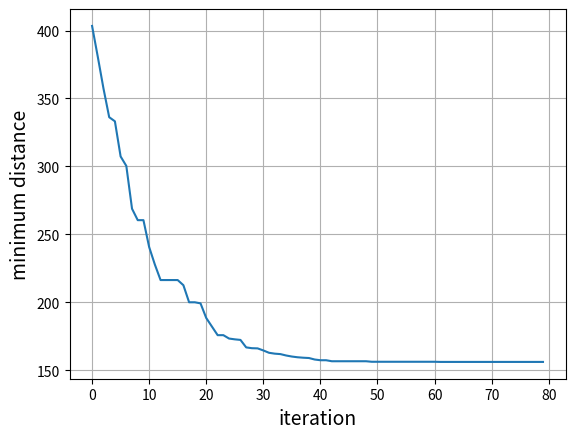

Generate this figure with matplotlib:
# 利用遗传算法求解TSP问题
import matplotlib.pyplot as plt
import random
import math
import numpy as np
record_distance = []
class Life(object):
    """个体类"""

    def __init__(self, aGene=None):
        self.gene = aGene
        self.score = -1


class GA(object):
    """遗传算法类"""

    def __init__(self, aCrossRate, aMutationRage, aLifeCount, aGeneLenght, aMatchFun):
        self.croessRate = aCrossRate        # 交叉概率
        self.mutationRate = aMutationRage   # 突变概率
        self.lifeCount = aLifeCount         # 种群中个体数量
        self.geneLenght = aGeneLenght       # 基因长度
        self.matchFun = aMatchFun           # 适配函数
        self.lives = []                     # 种群
        self.best = None                    # 保存这一代中最好的个体
        self.generation = 1                 # 第几代
        self.crossCount = 0                 # 交叉计数
        self.mutationCount = 0              # 变异计数
        self.bounds = 0.0                   # 适配值之和，用于选择是计算概率
        self.mean = 1.0                     # 适配值平均值
        self.initPopulation()

    def initPopulation(self):
        """初始化种群"""
        self.lives = []
        for i in range(self.lifeCount):
            gene = [x for x in range(self.geneLenght)]
            random.shuffle(gene)  # 用来对一个元素序列进行重新随机排序
            life = Life(gene)
            self.lives.append(life)

    def judge(self):
        # 评估每一个个体的适应度
        self.bounds = 0.0
        self.best = self.lives[0]
        for life in self.lives:
            life.score = self.matchFun(life)
            self.bounds += life.score               # 每个个体的适应度是距离和倒数
            if self.best.score < life.score:
                self.best = life                    # 选出最佳适应度个体
        self.mean = self.bounds / self.lifeCount    # 计算平均个体适应度

    def cross(self, parent1, parent2, T=120, crossmode=2):
        # 交叉
        n = 0
        while 1:
            newGene = []
            if crossmode == 1:
                index = random.randint(0, self.geneLenght - 1)
                crossGene = parent2.gene[index:]
                for i in parent1.gene[:index]:
                    while i in crossGene:
                        i = parent1.gene[index:][crossGene.index(i)]
                    newGene.append(i)
                newGene.extend(crossGene)

            if crossmode == 2:
                index1 = random.randint(0, self.geneLenght - 1)  # 用于生成一个指定范围内的整数
                index2 = random.randint(index1, self.geneLenght - 1)
                tempGene = parent2.gene[index1:index2]  # 取p2交叉部分的基因片段
                # 新基因片段 = [p1原基因左片段 p2交叉部分 p1原基因右片段]
                p1len = 0
                for g in parent1.gene:
                    if p1len == index1:
                        newGene.extend(tempGene)  # p2交叉部分的基因片段直接成为新基因片段
                        p1len += 1
                    if g not in tempGene:
                        newGene.append(g)
                        p1len += 1

            # 直到选出比p1和p2适应度都高的新基因
            if (self.matchFun(Life(newGene)) > max(self.matchFun(parent1), self.matchFun(parent2))):
                self.crossCount += 1
                return newGene

            if (n > T):
                self.crossCount += 1
                return newGene
            n += 1

    def mutation(self, egg, mutationmoce=2):
        # 突变
        newGene = egg.gene[:]  # 产生一个新的基因序列，以免变异的时候影响父种群
        if mutationmoce == 1:  # 均匀变异
            for i in range(len(newGene)):
                if np.random.uniform() < self.mutationRate:
                    j = random.randint(0, self.geneLenght - 1)
                    newGene[i], newGene[j] = newGene[j], newGene[i]
        if mutationmoce == 2:  # 二元变异
            index1 = random.randint(0, self.geneLenght - 1)
            index2 = random.randint(0, self.geneLenght - 1)
            newGene[index1], newGene[index2] = newGene[index2], newGene[index1]  # 随机交换两个染色体
        if self.matchFun(Life(newGene)) > self.matchFun(egg):
            self.mutationCount += 1
            return newGene
        else:
            rate = random.random()
            if rate < math.exp(-10 / math.sqrt(self.generation)):
                self.mutationCount += 1
                return newGene
            return egg.gene

    def getOne(self):
        # 轮盘赌选择子代个体
        r = random.uniform(0, self.bounds)  # 均匀分布中随机采样
        for life in self.lives:
            r -= life.score
            if r <= 0:
                return life
        raise Exception("选择错误", self.bounds)

    def newChild(self):
        # 产生子代个体
        parent1 = self.getOne()     # 用适应度作为概率，轮盘赌选择
        rate = random.random()
        # 按概率交叉
        if rate < self.croessRate:  # 概率执行交叉互换
            # 交叉
            parent2 = self.getOne()
            gene = self.cross(parent1, parent2,crossmode=2)
        else:
            gene = parent1.gene     # 不交叉就直接返回根据适应度轮盘赌选择出来的个体

        # 按概率突变
        rate = random.random()
        if rate < self.mutationRate:
            gene = self.mutation(Life(gene))
        return Life(gene)

    def next(self):
        # 评估当前一代每一个个体的适应度
        self.judge()
        # 产生下一代
        newLives = []
        newLives.append(self.best)  # 把适应度最好的个体加入下一代
        while len(newLives) < self.lifeCount:
            newLives.append(self.newChild())
        self.lives = newLives
        self.generation += 1


class TSP(object):
    def __init__(self, aLifeCount=100,):
        self.initCitys()
        self.lifeCount = aLifeCount
        self.ga = GA(aCrossRate=0.7,
                     aMutationRage=0.02,
                     aLifeCount=self.lifeCount,
                     aGeneLenght=len(self.citys),
                     aMatchFun=self.matchFun())

    def initCitys(self):
        self.citys = []

        # 中国34个省会城市的经纬度坐标
        self.citys.append((116.46, 39.92))
        self.citys.append((117.2, 39.13))
        self.citys.append((121.48, 31.22))
        self.citys.append((106.54, 29.59))
        self.citys.append((91.11, 29.97))
        self.citys.append((87.68, 43.77))
        self.citys.append((106.27, 38.47))
        self.citys.append((111.65, 40.82))
        self.citys.append((108.33, 22.84))
        self.citys.append((126.63, 45.75))
        self.citys.append((125.35, 43.88))
        self.citys.append((123.38, 41.8))
        self.citys.append((114.48, 38.03))
        self.citys.append((112.53, 37.87))
        self.citys.append((101.74, 36.56))
        self.citys.append((117, 36.65))
        self.citys.append((113.6, 34.76))
        self.citys.append((118.78, 32.04))
        self.citys.append((117.27, 31.86))
        self.citys.append((120.19, 30.26))
        self.citys.append((119.3, 26.08))
        self.citys.append((115.89, 28.68))
        self.citys.append((113, 28.21))
        self.citys.append((114.31, 30.52))
        self.citys.append((113.23, 23.16))
        self.citys.append((121.5, 25.05))
        self.citys.append((110.35, 20.02))
        self.citys.append((103.73, 36.03))
        self.citys.append((108.95, 34.27))
        self.citys.append((104.06, 30.67))
        self.citys.append((106.71, 26.57))
        self.citys.append((102.73, 25.04))
        self.citys.append((114.1, 22.2))
        self.citys.append((113.33, 22.13))

    def distance(self, order):
        # 计算一个个体编码代表的哈密顿圈路径和
        distance = 0.0
        for i in range(-1, len(self.citys) - 1):
            index1, index2 = order[i], order[i + 1]
            city1, city2 = self.citys[index1], self.citys[index2]
            distance += math.sqrt((city1[0] - city2[0]) ** 2 + (city1[1] - city2[1]) ** 2)
        return distance

    def matchFun(self):
        return lambda life: 1.0 / self.distance(life.gene)

    def run(self, n=0,printprocess=True):
        while n > 0:
            self.ga.next()
            distance = self.distance(self.ga.best.gene)
            record_distance.append(distance)
            if printprocess:
                print(("Generation: %4d \t\t Distance: %f") % (self.ga.generation - 1, distance))  # 输出当前代数和路径长度
                print("Optimal path: ", self.ga.best.gene)
            n -= 1

if __name__ == '__main__':
    tsp = TSP()
    result=tsp.run(80)
    # 输出结果
    print(tsp.ga.crossCount,tsp.ga.mutationCount)  # 打印交叉互换和变异使得产生更高适应度个体的次数
    # 绘图
    plt.plot(record_distance)                      # 反映当前搜索到的最短距离的变化趋势
    plt.xlabel('iteration',fontsize=14)
    plt.ylabel('minimum distance',fontsize=14)
    plt.grid()
    plt.show()